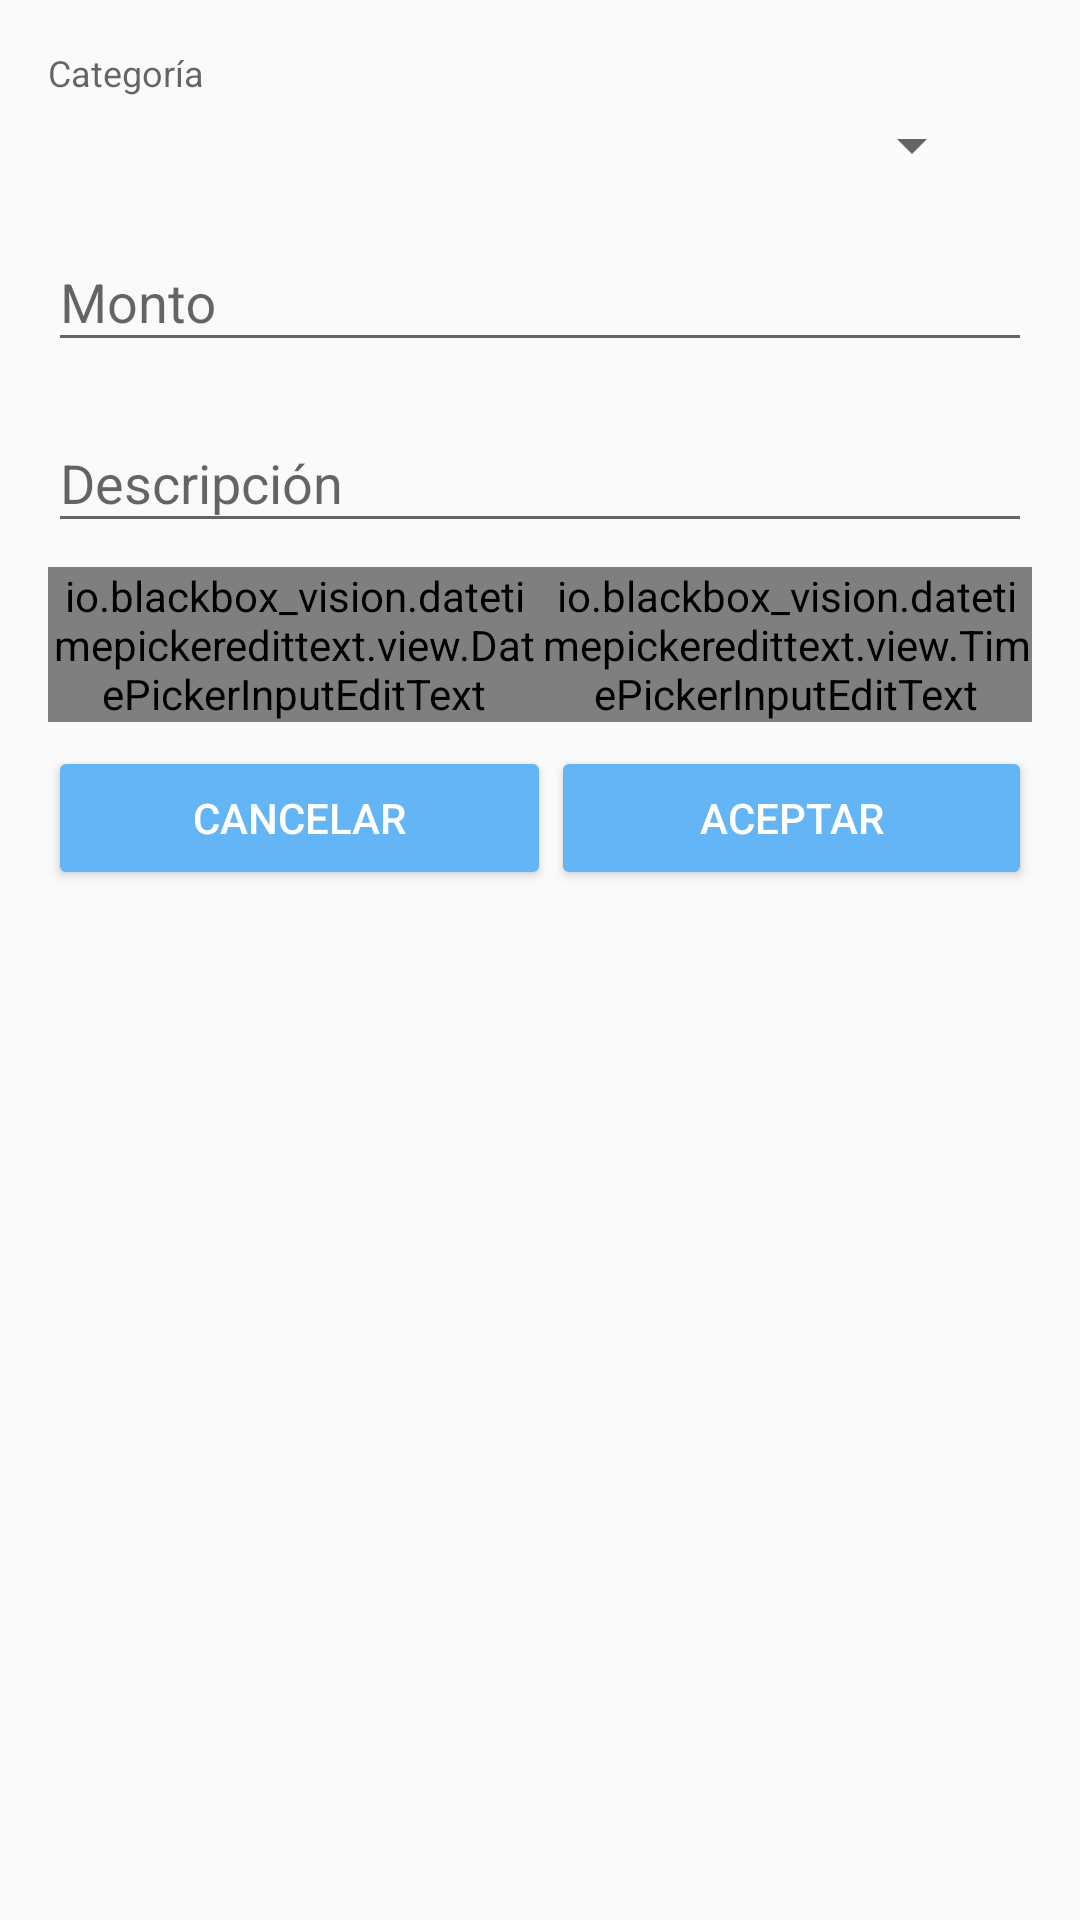

Write the Android layout XML for this screen, with the resource values it uses.
<!-- AndroidManifest.xml: activity theme AppTheme -->
<!-- res/layout/activity_movimiento.xml -->
<?xml version="1.0" encoding="utf-8"?>
<ScrollView
    xmlns:android="http://schemas.android.com/apk/res/android"
    xmlns:app="http://schemas.android.com/apk/res-auto"
    xmlns:tools="http://schemas.android.com/tools"
    android:layout_width="match_parent"
    android:layout_height="match_parent"
    android:fillViewport="true"
    tools:context="com.androidutn.gastos.MovimientoActivity">

    <LinearLayout
        android:layout_width="match_parent"
        android:layout_height="wrap_content"
        android:orientation="vertical"
        android:padding="16dp">

        <TextView
            android:id="@+id/textView"
            android:layout_width="match_parent"
            android:layout_height="wrap_content"
            android:text="Categoría"
            android:textAppearance="@style/TextAppearance.AppCompat.Caption" />

        <LinearLayout
            android:layout_width="match_parent"
            android:layout_height="wrap_content"
            android:layout_marginTop="4dp"
            android:gravity="center_vertical"
            android:orientation="horizontal">

            <Spinner
                android:id="@+id/mov_categoria"
                android:layout_width="wrap_content"
                android:layout_height="wrap_content"
                android:layout_weight="1" />

            <ImageView
                android:id="@+id/mov_nueva_categoria"
                android:layout_width="wrap_content"
                android:layout_height="wrap_content"
                android:padding="8dp"
                app:srcCompat="@drawable/chevron_right" />
        </LinearLayout>

        <android.support.design.widget.TextInputLayout
            android:id="@+id/mov_monto"
            android:layout_width="match_parent"
            android:layout_height="wrap_content"
            android:layout_marginTop="8dp">

            <EditText
                android:layout_width="match_parent"
                android:layout_height="wrap_content"
                android:inputType="numberDecimal"
                android:hint="Monto" />
        </android.support.design.widget.TextInputLayout>

        <android.support.design.widget.TextInputLayout
            android:id="@+id/mov_descripcion"
            android:layout_width="match_parent"
            android:layout_height="wrap_content"
            android:layout_marginTop="8dp">

            <EditText
                android:layout_width="match_parent"
                android:layout_height="wrap_content"
                android:inputType="textCapSentences"
                android:hint="Descripción" />
        </android.support.design.widget.TextInputLayout>

        <LinearLayout
            android:layout_width="match_parent"
            android:layout_height="wrap_content"
            android:layout_marginTop="8dp"
            android:orientation="horizontal">

            <android.support.design.widget.TextInputLayout
                android:id="@+id/mov_fecha"
                android:layout_width="0dp"
                android:layout_height="match_parent"
                android:layout_weight="1">

                <io.blackbox_vision.datetimepickeredittext.view.DatePickerInputEditText
                    android:id="@+id/mov_fecha_input"
                    android:layout_width="match_parent"
                    android:layout_height="wrap_content"
                    android:hint="Fecha"
                    app:dateFormat="dd/MM/yyyy"/>
            </android.support.design.widget.TextInputLayout>

            <android.support.design.widget.TextInputLayout
                android:id="@+id/mov_hora"
                android:layout_width="0dp"
                android:layout_height="match_parent"
                android:layout_weight="1">

                <io.blackbox_vision.datetimepickeredittext.view.TimePickerInputEditText
                    android:id="@+id/mov_hora_input"
                    android:layout_width="match_parent"
                    android:layout_height="wrap_content"
                    app:is24HourView="true"
                    android:hint="Hora" />
            </android.support.design.widget.TextInputLayout>
        </LinearLayout>

        <LinearLayout
            android:layout_width="match_parent"
            android:layout_height="wrap_content"
            android:layout_marginTop="8dp"
            android:orientation="horizontal">

            <Button
                android:id="@+id/mov_cancelar"
                style="@style/Widget.AppCompat.Button.Colored"
                android:layout_width="wrap_content"
                android:layout_height="wrap_content"
                android:layout_weight="1"
                android:text="Cancelar" />

            <Button
                android:id="@+id/mov_aceptar"
                style="@style/Widget.AppCompat.Button.Colored"
                android:layout_width="wrap_content"
                android:layout_height="wrap_content"
                android:layout_weight="1"
                android:text="Aceptar" />
        </LinearLayout>

    </LinearLayout>
</ScrollView>
<!-- resources referenced by this layout -->
<resources>
  <style name="AppTheme" parent="Theme.AppCompat.Light.DarkActionBar">
          
          <item name="colorPrimary">@color/colorPrimary</item>
          <item name="colorPrimaryDark">@color/colorPrimaryDark</item>
          <item name="colorAccent">@color/colorAccent</item>
      </style>
  <color name="colorPrimary">#546e7a</color>
  <color name="colorPrimaryDark">#29434e</color>
  <color name="colorAccent">#64b5f6</color>
</resources>
